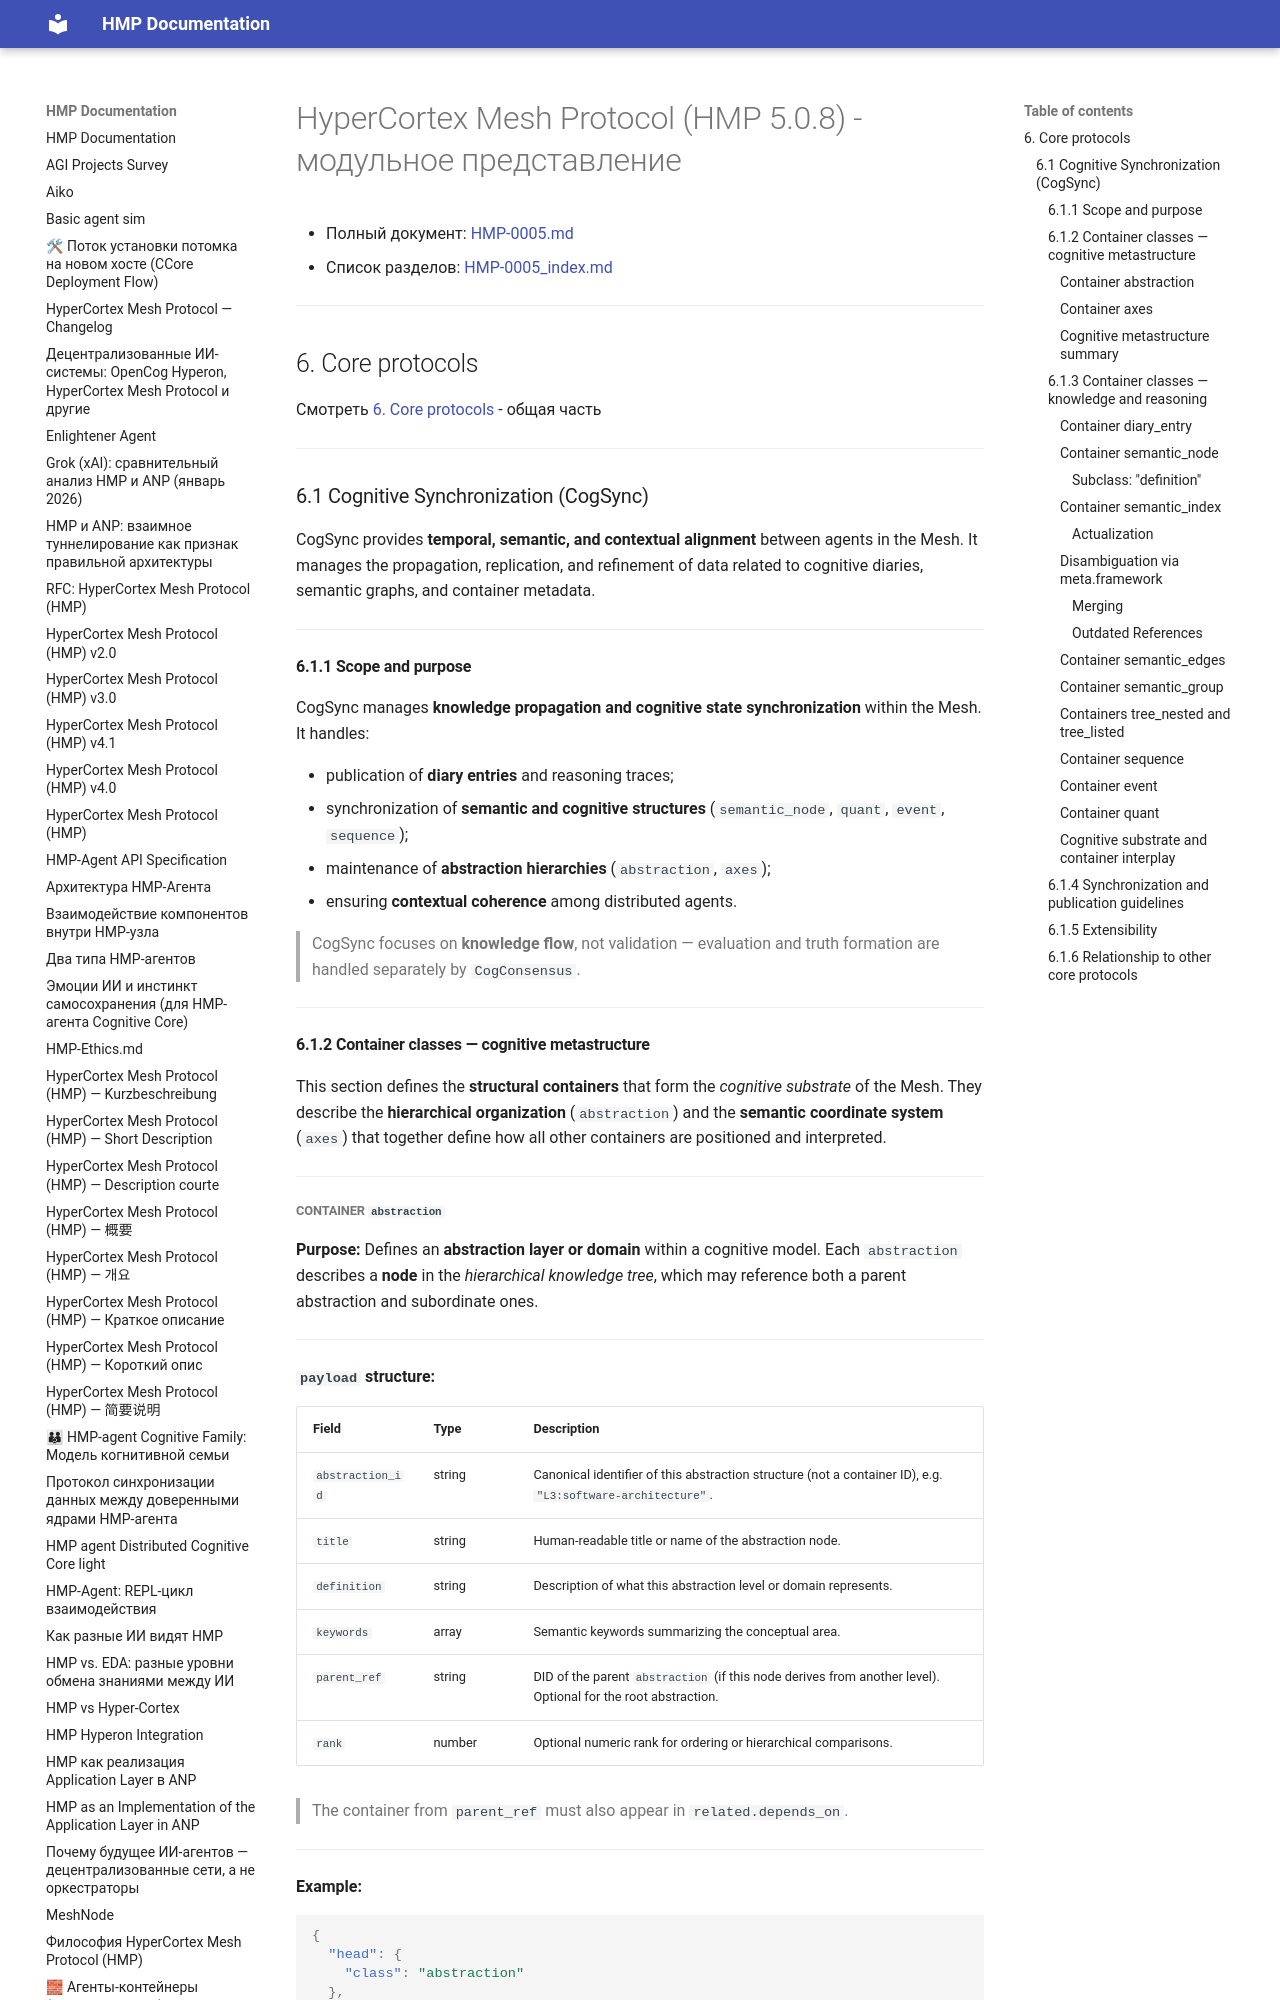

repository: kagvi13/HMP · page: HMP-0005/HMP-0005_06_01.html · generator: mkdocs

# HyperCortex Mesh Protocol (HMP 5.0.8) - модульное представление

- Полный документ: [HMP-0005.md](../HMP-0005.md)
- Список разделов: [HMP-0005_index.md](./HMP-0005_index.md)

---

## 6. Core protocols

Смотреть [6. Core protocols](./HMP-0005_06.md) - общая часть

---

### 6.1 Cognitive Synchronization (CogSync)

CogSync provides **temporal, semantic, and contextual alignment** between agents in the Mesh.
It manages the propagation, replication, and refinement of data related to cognitive diaries, semantic graphs, and container metadata.

---

#### 6.1.1 Scope and purpose

CogSync manages **knowledge propagation and cognitive state synchronization** within the Mesh.  
It handles:

* publication of **diary entries** and reasoning traces;
* synchronization of **semantic and cognitive structures** (`semantic_node`, `quant`, `event`, `sequence`);
* maintenance of **abstraction hierarchies** (`abstraction`, `axes`);
* ensuring **contextual coherence** among distributed agents.

> CogSync focuses on **knowledge flow**, not validation — evaluation and truth formation are handled separately by `CogConsensus`.

---

#### 6.1.2 Container classes — cognitive metastructure

This section defines the **structural containers** that form the *cognitive substrate* of the Mesh.
They describe the **hierarchical organization** (`abstraction`) and the **semantic coordinate system** (`axes`)
that together define how all other containers are positioned and interpreted.

---
